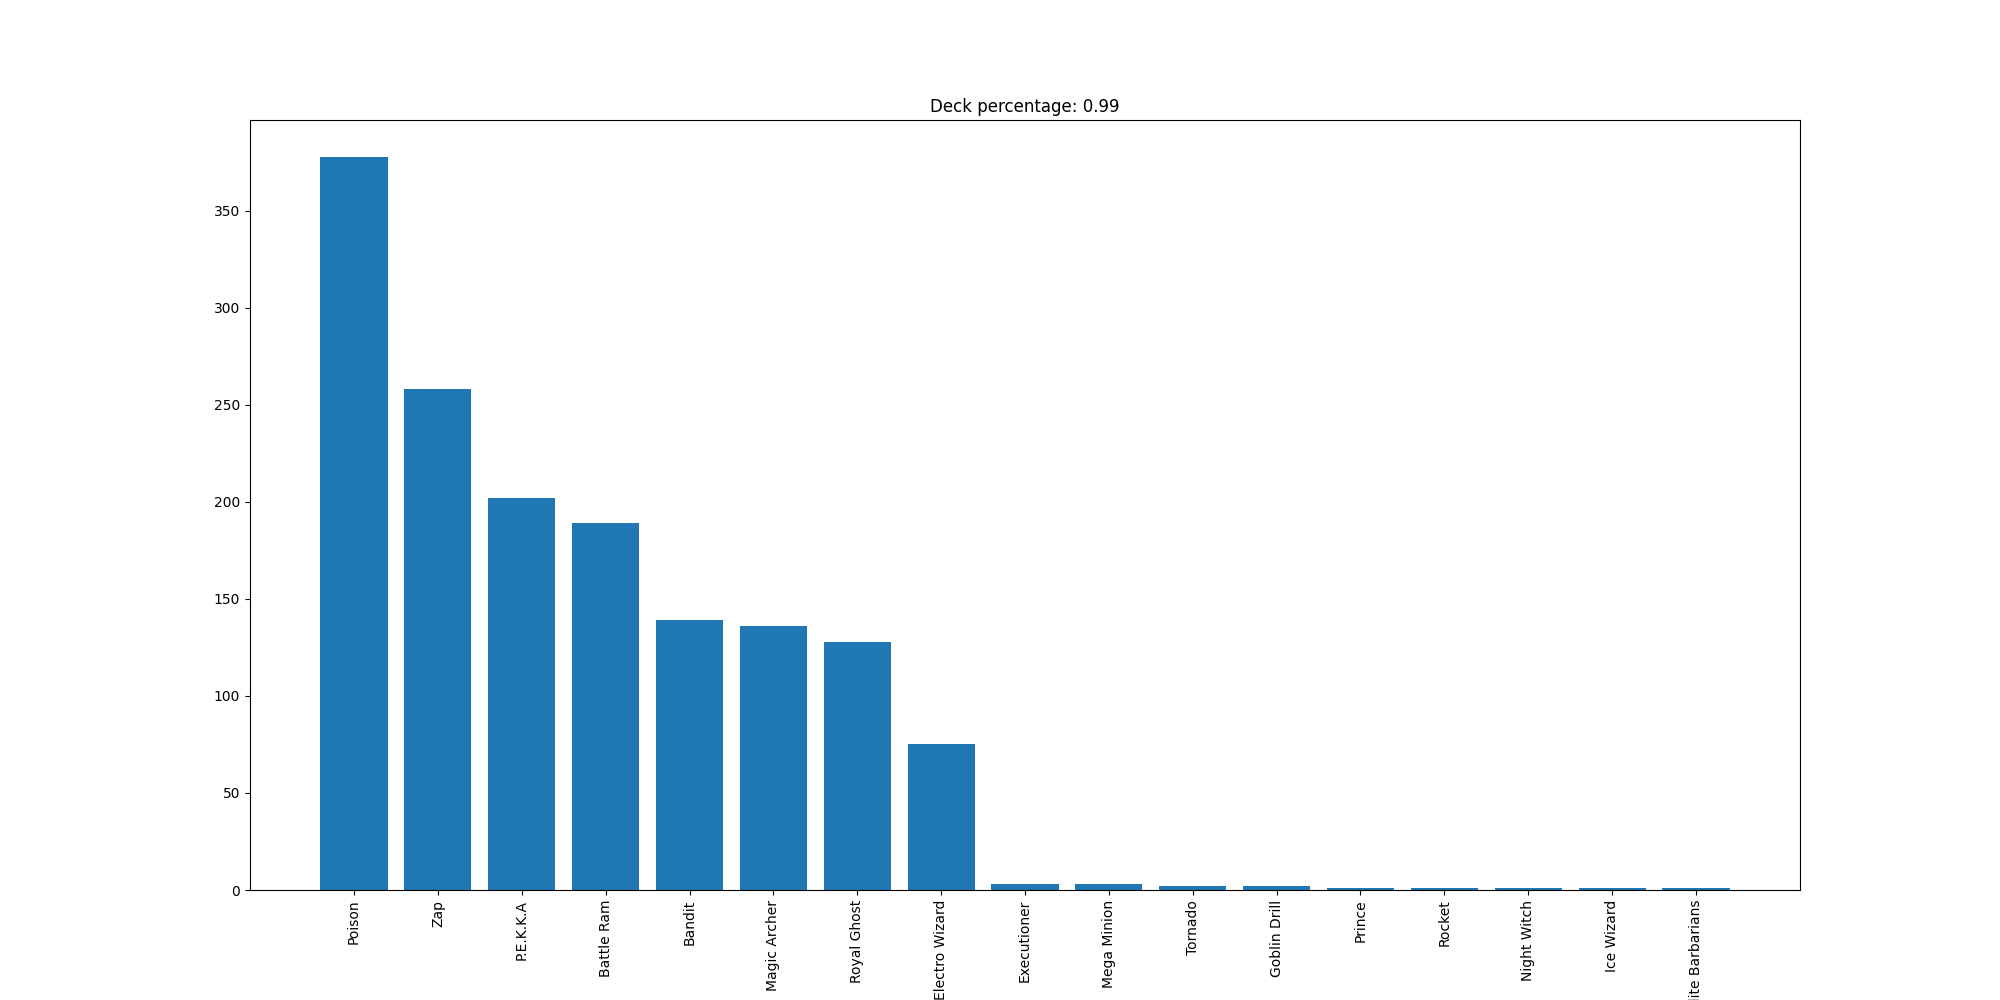

The file beside this chart, header and first rows:
Poison, 378
Zap, 258
P.E.K.K.A, 202
Battle Ram, 189
Bandit, 139
Magic Archer, 136
Royal Ghost, 128
Electro Wizard, 75
Executioner, 3
Mega Minion, 3
Tornado, 2
Goblin Drill, 2
Prince, 1
Rocket, 1
Night Witch, 1
Ice Wizard, 1
Elite Barbarians, 1
